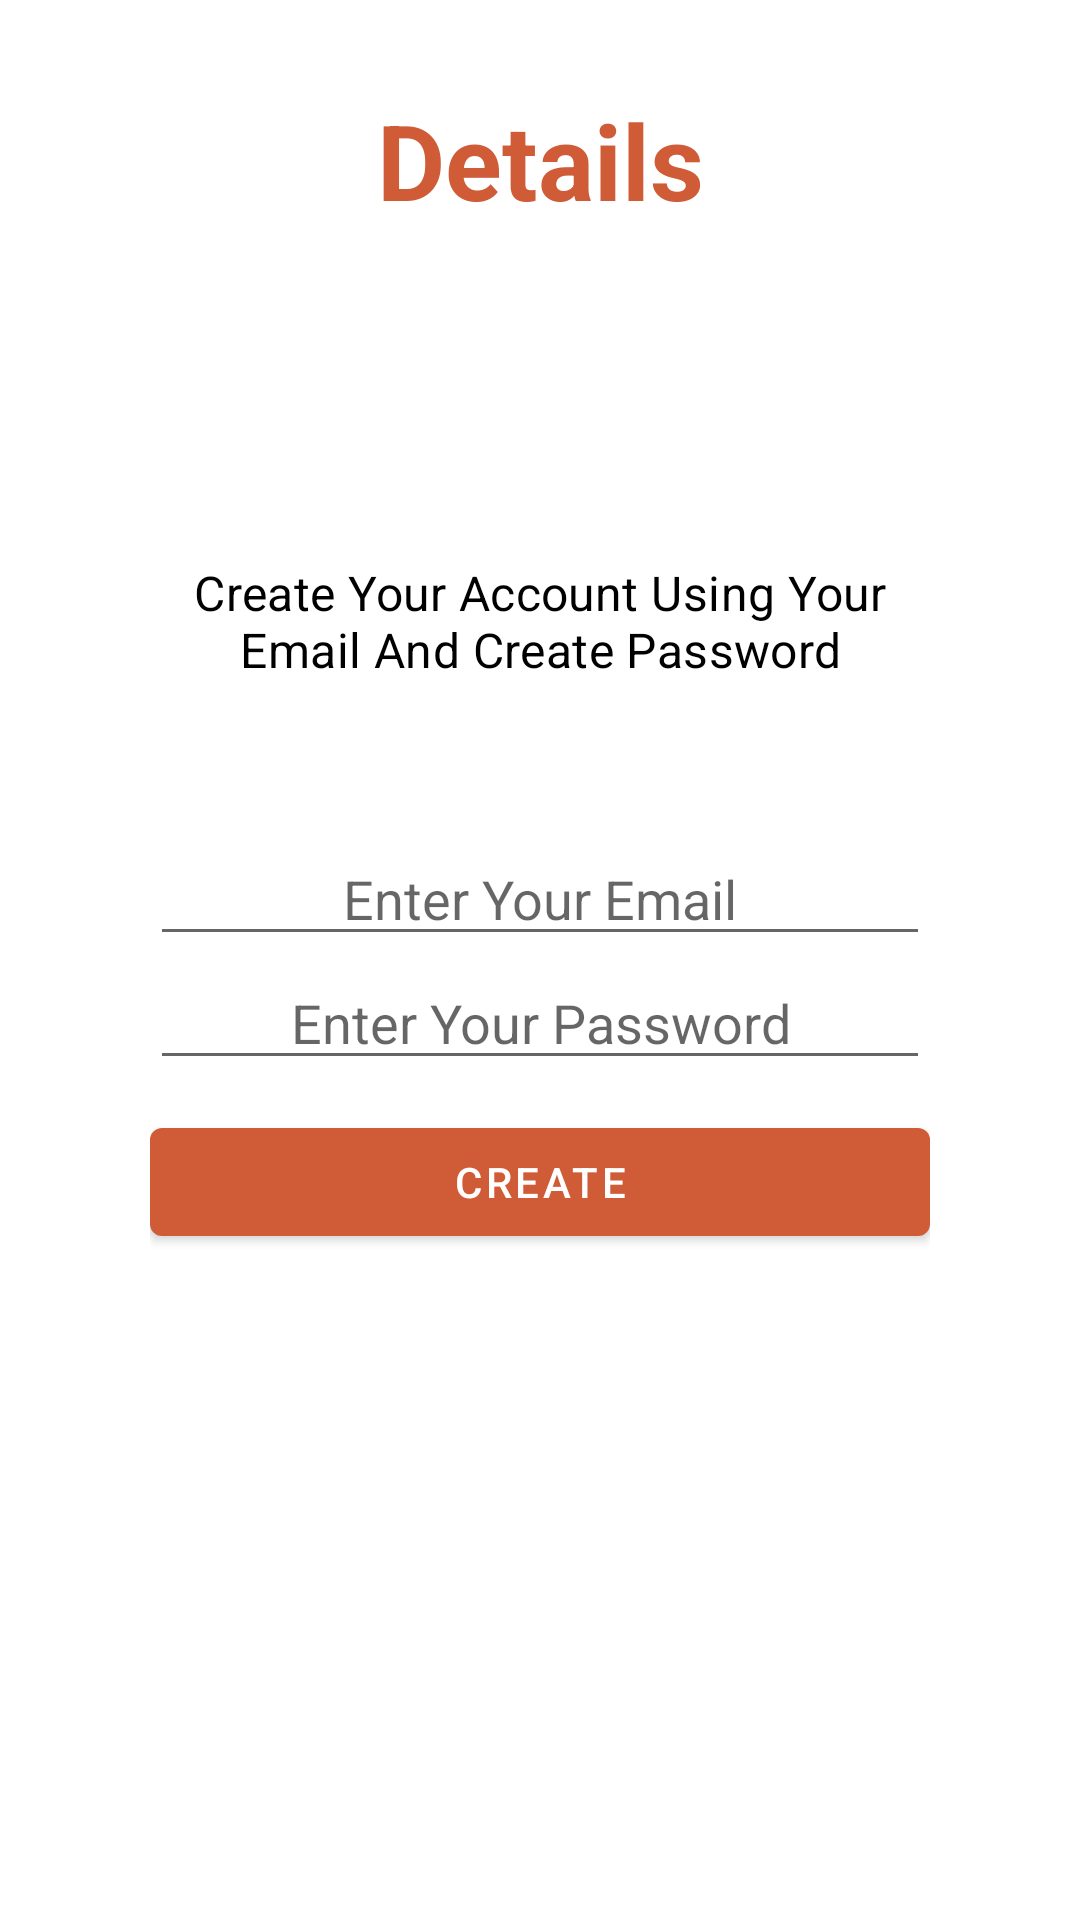

Produce the Android XML layout that renders to this screen, including the resource entries it uses.
<!-- AndroidManifest.xml: activity theme Theme.DietChart.NoActionBar -->
<!-- res/layout/activity_registered.xml -->
<?xml version="1.0" encoding="utf-8"?>
<LinearLayout xmlns:android="http://schemas.android.com/apk/res/android"
    xmlns:tools="http://schemas.android.com/tools"
    android:layout_width="match_parent"
    android:layout_height="match_parent"
    android:orientation="vertical"
    tools:context=".login.RegisteredActivity">

    <TextView
        android:layout_width="match_parent"
        android:layout_height="wrap_content"
        android:layout_marginTop="30dp"
        android:text="Details"
        android:textAlignment="center"
        android:textColor="#CF5B37"
        android:textSize="35dp"
        android:textStyle="bold" />

    <LinearLayout
        android:id="@+id/detail1"
        android:layout_width="match_parent"
        android:layout_height="wrap_content"
        android:layout_marginLeft="25dp"
        android:layout_marginTop="80dp"
        android:layout_marginRight="25dp"
        android:orientation="vertical"
        android:visibility="gone">

        <TextView
            style="@style/TextAppearance.MaterialComponents.Subtitle1"
            android:layout_width="match_parent"
            android:layout_height="wrap_content"
            android:layout_margin="10dp"
            android:text="What's Your Name?"
            android:textAlignment="center"
            android:textSize="30dp" />

        <EditText
            android:id="@+id/registeredNameTxt"
            android:layout_width="match_parent"
            android:layout_height="wrap_content"
            android:layout_margin="5dp"
            android:hint="Enter Your Name Here"
            android:textAlignment="center" />

        <Button
            android:id="@+id/nameNextBtn"
            android:layout_width="wrap_content"
            android:layout_height="wrap_content"
            android:layout_gravity="center_horizontal"
            android:layout_marginTop="5dp"
            android:text="Next" />


    </LinearLayout>

    <LinearLayout
        android:id="@+id/detail2"
        android:layout_width="match_parent"
        android:layout_height="wrap_content"
        android:layout_marginLeft="25dp"
        android:layout_marginTop="80dp"
        android:layout_marginRight="25dp"
        android:orientation="vertical"
        android:visibility="gone">

        <TextView
            style="@style/TextAppearance.MaterialComponents.Subtitle1"
            android:layout_width="match_parent"
            android:layout_height="wrap_content"
            android:layout_margin="10dp"
            android:text="Enter Your Age"
            android:textAlignment="center"
            android:textSize="30dp" />

        <EditText
            android:id="@+id/registeredAgeTxt"
            android:layout_width="match_parent"
            android:layout_height="wrap_content"
            android:layout_margin="5dp"
            android:hint="00"
            android:inputType="number"
            android:textAlignment="center" />

        <Button
            android:id="@+id/ageNextBtn"
            android:layout_width="wrap_content"
            android:layout_height="wrap_content"
            android:layout_gravity="center_horizontal"
            android:layout_marginTop="5dp"
            android:text="Next" />


    </LinearLayout>


    <LinearLayout

        android:id="@+id/detail3"
        android:layout_width="match_parent"
        android:layout_height="wrap_content"
        android:layout_marginLeft="25dp"
        android:layout_marginTop="80dp"
        android:layout_marginRight="25dp"
        android:orientation="vertical"
        android:visibility="gone">

        <TextView
            style="@style/TextAppearance.MaterialComponents.Subtitle1"
            android:layout_width="match_parent"
            android:layout_height="wrap_content"
            android:layout_margin="10dp"
            android:text="Enter Your Gender"
            android:textAlignment="center"
            android:textSize="30dp" />

        <EditText
            android:id="@+id/registeredGenderTxt"
            android:layout_width="match_parent"
            android:layout_height="wrap_content"
            android:layout_margin="5dp"
            android:hint="Enter Your Gender Here (Optional)"
            android:textAlignment="center" />

        <Button
            android:id="@+id/genderNextBtn"
            android:layout_width="wrap_content"
            android:layout_height="wrap_content"
            android:layout_gravity="center_horizontal"
            android:layout_marginTop="5dp"
            android:text="Next" />

    </LinearLayout>


    <LinearLayout
        android:id="@+id/detail4"
        android:layout_width="match_parent"
        android:layout_height="wrap_content"
        android:layout_marginLeft="25dp"
        android:layout_marginTop="80dp"
        android:layout_marginRight="25dp"
        android:orientation="vertical"
        android:visibility="gone">

        <TextView
            style="@style/TextAppearance.MaterialComponents.Subtitle1"
            android:layout_width="match_parent"
            android:layout_height="wrap_content"
            android:layout_margin="10dp"
            android:text="Enter Your Height"
            android:textAlignment="center"
            android:textSize="30dp" />

        <EditText
            android:id="@+id/registeredHeightTxt"
            android:layout_width="match_parent"
            android:layout_height="wrap_content"
            android:layout_margin="5dp"
            android:hint="0.0"
            android:inputType="numberDecimal"
            android:textAlignment="center" />

        <Button
            android:id="@+id/heightNextBtn"
            android:layout_width="wrap_content"
            android:layout_height="wrap_content"
            android:layout_gravity="center_horizontal"
            android:layout_marginTop="5dp"
            android:text="Next" />

    </LinearLayout>

    <LinearLayout
        android:id="@+id/detail5"
        android:layout_width="match_parent"
        android:layout_height="wrap_content"
        android:layout_marginLeft="25dp"
        android:layout_marginTop="80dp"
        android:layout_marginRight="25dp"
        android:orientation="vertical"
        android:visibility="gone">

        <TextView
            style="@style/TextAppearance.MaterialComponents.Subtitle1"
            android:layout_width="match_parent"
            android:layout_height="wrap_content"
            android:layout_margin="10dp"
            android:text="Enter Your Weight"
            android:textAlignment="center"
            android:textSize="30dp" />

        <EditText
            android:id="@+id/registeredWeightTxt"
            android:layout_width="match_parent"
            android:layout_height="wrap_content"
            android:layout_margin="5dp"
            android:hint="00.0"
            android:inputType="numberDecimal"
            android:textAlignment="center" />

        <Button
            android:id="@+id/weightNextBtn"
            android:layout_width="wrap_content"
            android:layout_height="wrap_content"
            android:layout_gravity="center_horizontal"
            android:layout_marginTop="5dp"
            android:text="Next" />

    </LinearLayout>




    <LinearLayout
        android:id="@+id/detail6"
        android:layout_width="match_parent"
        android:layout_height="wrap_content"
        android:layout_margin="50dp"
        android:orientation="vertical">

        <TextView
            style="@style/TextAppearance.MaterialComponents.Subtitle1"
            android:layout_width="match_parent"
            android:layout_height="wrap_content"
            android:layout_marginTop="60dp"
            android:text="Create Your Account Using Your Email And Create Password"
            android:textAlignment="center"
            android:textColor="#000" />

        <EditText
            android:id="@+id/createEmailTxt"
            android:layout_width="match_parent"
            android:layout_marginTop="50dp"
            android:layout_height="wrap_content"
            android:inputType="textEmailAddress"
            android:hint="Enter Your Email"
            android:textAlignment="center" />

        <EditText
            android:id="@+id/createPasswordTxt"
            android:layout_width="match_parent"
            android:layout_height="wrap_content"
            android:ems="10"
            android:hint="Enter Your Password"
            android:inputType="textPassword"
            android:textAlignment="center" />

        <Button
            android:id="@+id/CreateBtn"
            android:layout_width="match_parent"
            android:layout_height="wrap_content"
            android:layout_marginTop="10dp"
            android:gravity="center"
            android:text="Create" />


    </LinearLayout>

</LinearLayout>
<!-- resources referenced by this layout -->
<resources>
  <style name="Theme.DietChart.NoActionBar">
          <item name="windowActionBar">false</item>
          <item name="windowNoTitle">true</item>
      </style>
</resources>
